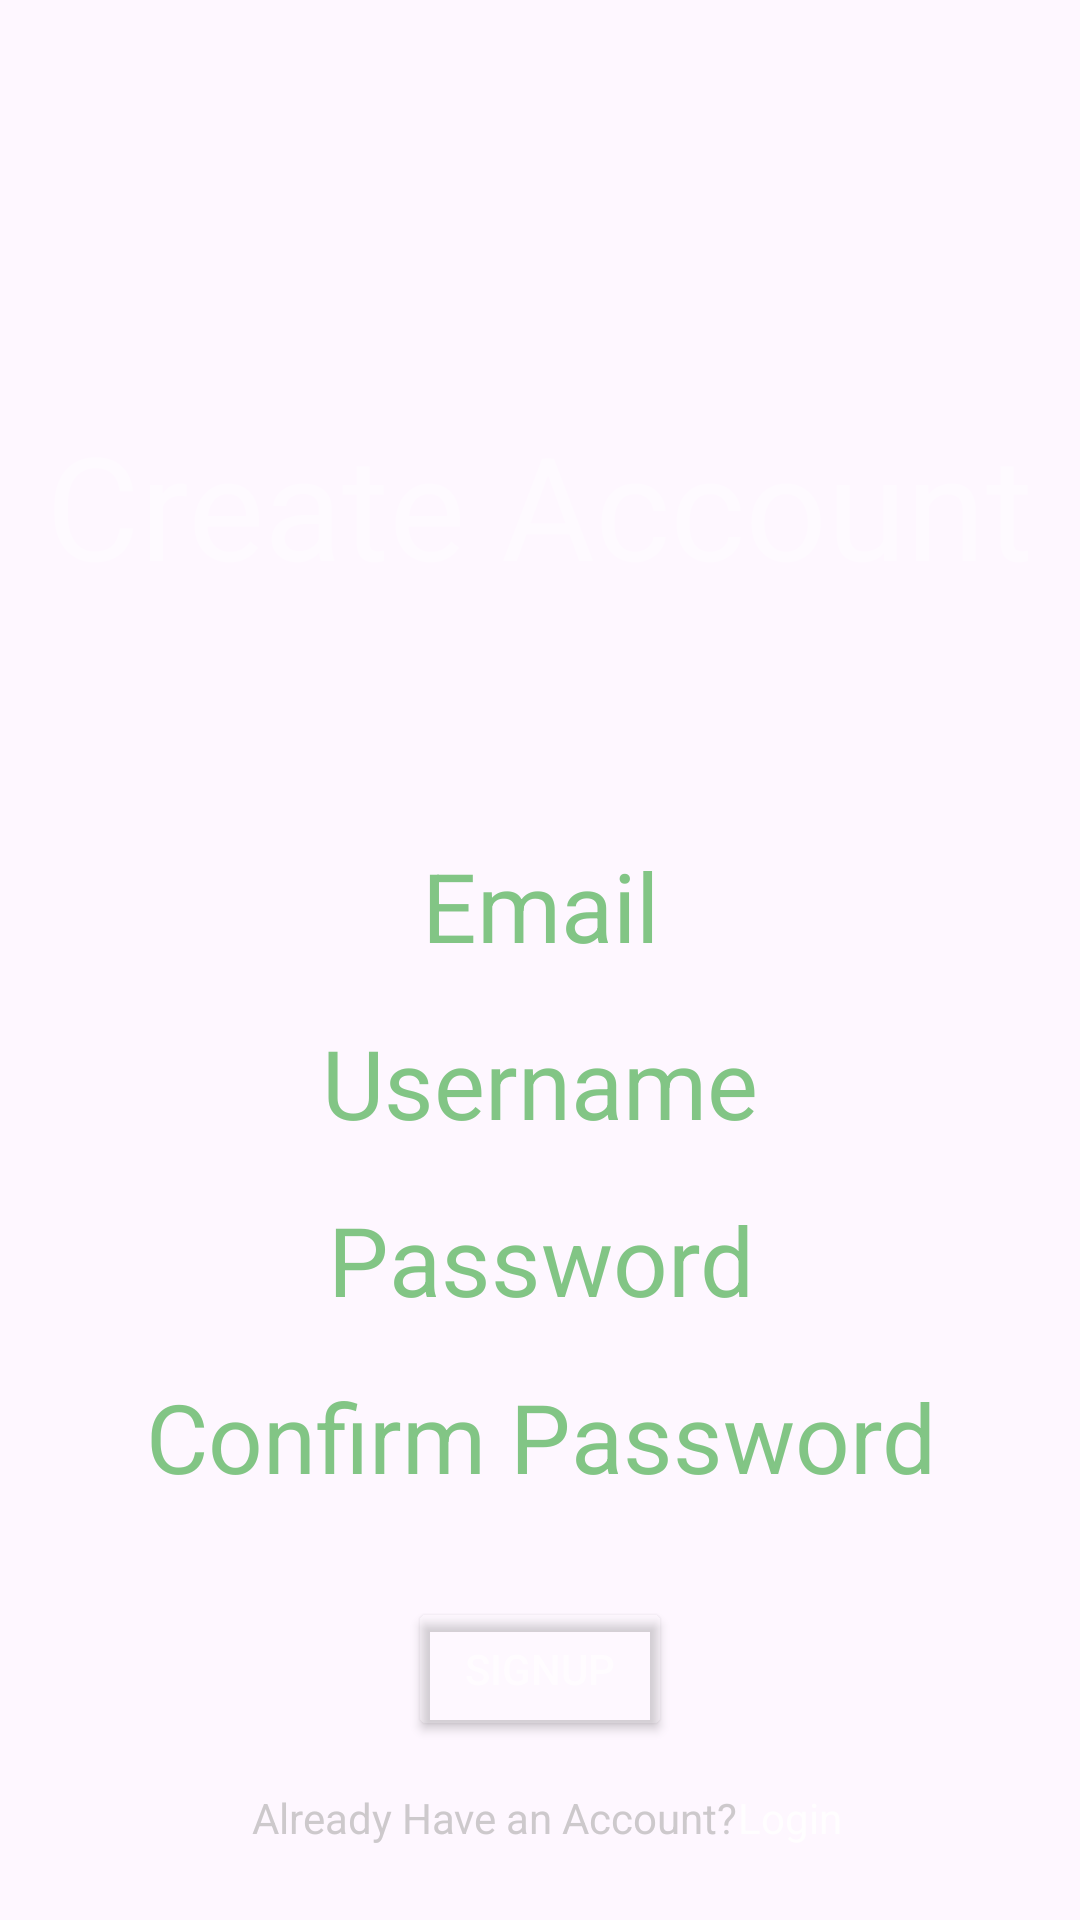

Write the Android layout XML for this screen, with the resource values it uses.
<!-- AndroidManifest.xml: application theme Theme.LoginByFirebase -->
<!-- res/layout/activity_sign_up.xml -->
<?xml version="1.0" encoding="utf-8"?>
<androidx.constraintlayout.widget.ConstraintLayout xmlns:android="http://schemas.android.com/apk/res/android"
    xmlns:app="http://schemas.android.com/apk/res-auto"
    xmlns:tools="http://schemas.android.com/tools"
    android:layout_width="match_parent"
    android:layout_height="match_parent"
    tools:context=".Login">

    <ImageView
        android:id="@+id/imageView"
        android:layout_width="0dp"
        android:layout_height="0dp"
        android:scaleType="centerCrop"
        app:layout_constraintBottom_toBottomOf="parent"
        app:layout_constraintEnd_toEndOf="parent"
        app:layout_constraintHorizontal_bias="0.0"
        app:layout_constraintStart_toStartOf="parent"
        app:layout_constraintTop_toTopOf="parent"
        app:layout_constraintVertical_bias="1.0"
        app:srcCompat="@drawable/backgg" />

    <EditText
        android:inputType="textWebEmailAddress"
        android:id="@+id/emailsignup"
        android:layout_width="0dp"
        android:layout_height="wrap_content"
        android:layout_marginStart="10dp"
        android:layout_marginTop="80dp"
        android:layout_marginEnd="10dp"
        android:background="@null"
        android:gravity="center_horizontal"
        android:hint="Email"
        android:textColor="#B096B391"
        android:textColorHint="#B24CAF50"
        android:textSize="32sp"
        app:layout_constraintEnd_toEndOf="parent"
        app:layout_constraintHorizontal_bias="0.0"
        app:layout_constraintStart_toStartOf="parent"
        app:layout_constraintTop_toBottomOf="@+id/textView2" />

    <Button
        android:id="@+id/go_signup"
        android:layout_width="wrap_content"
        android:layout_height="wrap_content"
        android:layout_marginTop="32dp"
        android:backgroundTint="#1DFFFFFF"
        android:text="Signup"
        android:textColor="#9AFFFFFF"
        app:layout_constraintEnd_toEndOf="@+id/passowrd2_signup"
        app:layout_constraintStart_toStartOf="@+id/passowrd2_signup"
        app:layout_constraintTop_toBottomOf="@+id/passowrd2_signup" />

    <TextView
        android:id="@+id/textView2"
        android:layout_width="wrap_content"
        android:layout_height="wrap_content"
        android:layout_marginTop="136dp"
        android:shadowRadius="20"
        android:text="Create Account"
        android:textColor="#5BFFFFFF"
        android:textSize="48sp"
        app:layout_constraintEnd_toEndOf="parent"
        app:layout_constraintHorizontal_bias="0.493"
        app:layout_constraintStart_toStartOf="parent"
        app:layout_constraintTop_toTopOf="parent" />

    <TextView
        android:id="@+id/textView3"
        android:layout_width="wrap_content"
        android:layout_height="wrap_content"
        android:layout_marginTop="16dp"
        android:text="Already Have an Account?"
        android:textColor="#9EAEADAD"
        app:layout_constraintEnd_toEndOf="@+id/go_signup"
        app:layout_constraintHorizontal_bias="0.706"
        app:layout_constraintStart_toStartOf="@+id/go_signup"
        app:layout_constraintTop_toBottomOf="@+id/go_signup" />

    <TextView
        android:id="@+id/goto_login"
        android:layout_width="wrap_content"
        android:layout_height="wrap_content"
        android:layout_marginTop="16dp"
        android:clickable="true"
        android:text="Login"
        android:textColor="#CDFFFFFF"
        app:layout_constraintEnd_toEndOf="parent"
        app:layout_constraintHorizontal_bias="0.0"
        app:layout_constraintStart_toEndOf="@+id/textView3"
        app:layout_constraintTop_toBottomOf="@+id/go_signup" />

    <EditText
        android:id="@+id/username_signup"
        android:layout_width="wrap_content"
        android:layout_height="wrap_content"
        android:layout_marginTop="16dp"
        android:background="@null"
        android:ems="10"
        android:gravity="center_horizontal"
        android:hint="Username"
        android:inputType="text"
        android:textColor="#B096B391"
        android:textColorHint="#B24CAF50"
        android:textSize="32sp"
        app:layout_constraintEnd_toEndOf="@+id/emailsignup"
        app:layout_constraintStart_toStartOf="@+id/emailsignup"
        app:layout_constraintTop_toBottomOf="@+id/emailsignup" />

    <EditText
        android:id="@+id/password_signup"
        android:layout_width="wrap_content"
        android:layout_height="wrap_content"
        android:layout_marginTop="16dp"
        android:background="@null"
        android:ems="10"
        android:gravity="center_horizontal"
        android:hint="Password"
        android:inputType="textPassword"
        android:textColor="#B096B391"
        android:textColorHint="#B24CAF50"
        android:textSize="32sp"
        app:layout_constraintEnd_toEndOf="@+id/username_signup"
        app:layout_constraintStart_toStartOf="@+id/username_signup"
        app:layout_constraintTop_toBottomOf="@+id/username_signup" />

    <EditText
        android:id="@+id/passowrd2_signup"
        android:layout_width="wrap_content"
        android:layout_height="wrap_content"
        android:layout_marginTop="16dp"
        android:background="@null"
        android:ems="10"
        android:gravity="center_horizontal"
        android:hint="Confirm Password"
        android:inputType="textPassword"
        android:textColor="#B096B391"
        android:textColorHint="#B24CAF50"
        android:textSize="32sp"
        app:layout_constraintEnd_toEndOf="@+id/password_signup"
        app:layout_constraintStart_toStartOf="@+id/password_signup"
        app:layout_constraintTop_toBottomOf="@+id/password_signup" />
</androidx.constraintlayout.widget.ConstraintLayout>
<!-- resources referenced by this layout -->
<resources>
  <style name="Theme.LoginByFirebase" parent="Base.Theme.LoginByFirebase" />
  <style name="Base.Theme.LoginByFirebase" parent="Theme.Material3.DayNight.NoActionBar">
          
          
      </style>
</resources>
